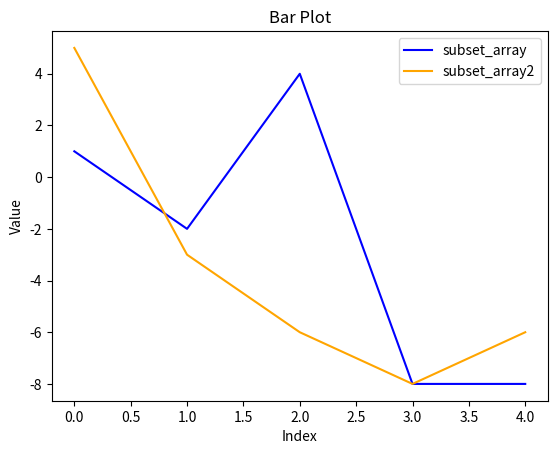

The script that saved this image:
import numpy as np
import matplotlib.pyplot as plt

# Create a NumPy array
data = np.array([1, -2, -3, -3, 3, 4, 5, 5, -6, -6, 6, 6, 7, -8, -8, 9])

# Create x-axis values based on array indices
indices = np.arange(len(data))

# # Plot the bar chart
# plt.bar(indices, data)

# # Add labels and title
# plt.xlabel('Index')
# plt.ylabel('Value')
# plt.title('Bar Plot')

# # Show the plot
# plt.show()

# Set a seed for reproducibility (optional)
np.random.seed(42)

# Randomly choose indices for the subset
subset_indices = np.random.choice(len(data), size=5, replace=False)
subset_indices2 = np.random.choice(len(data), size=5, replace=False)

# Create the subset array
subset_array = data[subset_indices]
subset_array2 = data[subset_indices2]

print(subset_array)
print(subset_array2)
# Plot the bar chart
plt.plot(range(5), subset_array, label='subset_array', color='blue')
plt.plot(range(5), subset_array2, label='subset_array2', color='orange')

# Add labels and title
plt.xlabel('Index')
plt.ylabel('Value')
plt.title('Bar Plot')
plt.legend()

# Show the plot
plt.show()